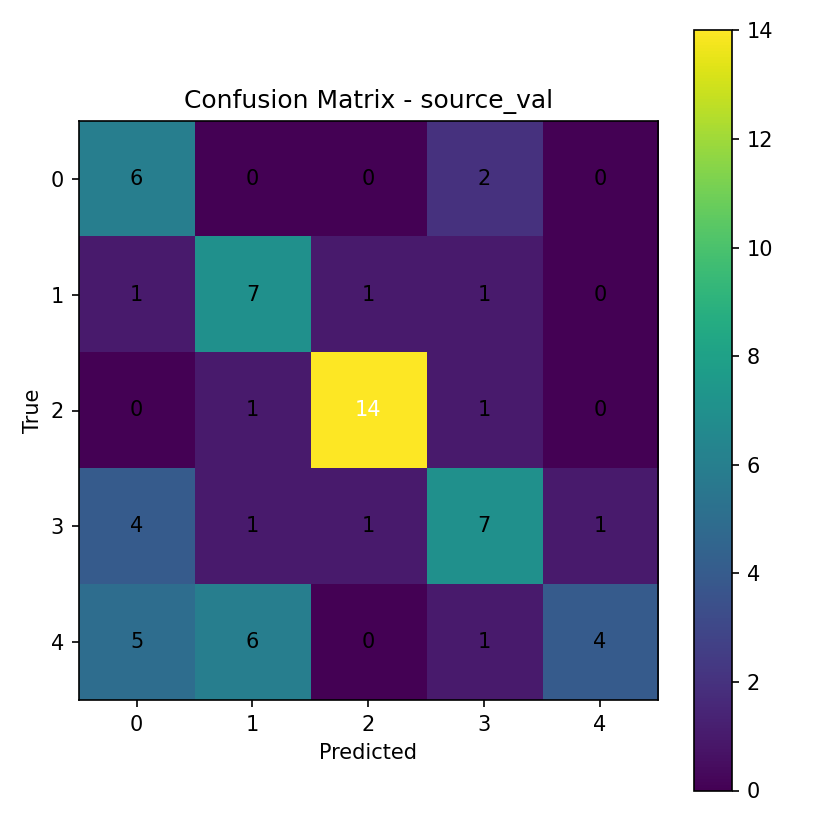

The file beside this chart, header and first rows:
6, 0, 0, 2, 0
1, 7, 1, 1, 0
0, 1, 14, 1, 0
4, 1, 1, 7, 1
5, 6, 0, 1, 4
